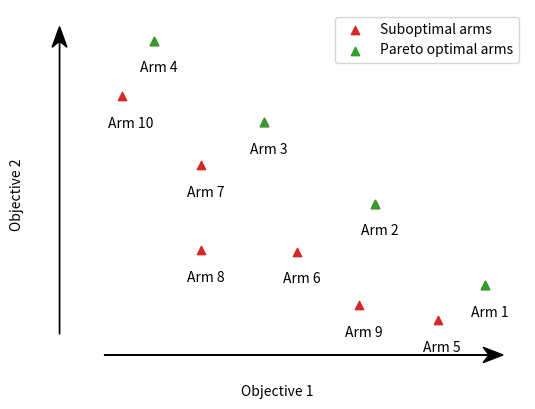

Write Python code to recreate this figure.
import matplotlib.pyplot as plt
import os
import numpy as np
import matplotlib as mpl
import scipy.stats as stats
import matplotlib.patches as mpatches

#Pareto front
D= 0.5
obj1= np.array([9, 6.67, 4.33, 2, 8, 5.03, 3, 3, 6.33, 1.33])
obj2= np.array([2, 4.33, 6.67, 9, 1, 2.96, 5.43, 3, 1.42, 7.41])
anots= [f"Arm {i+1}" for i in range(10)]
pareto_obj1= np.array([9, 6.67, 4.33, 2])
pareto_obj2= np.array([2, 4.33, 6.67, 9])

fig, ax= plt.subplots()

# removing the default axis on all sides:
for side in ['bottom','right','top','left']:
    ax.spines[side].set_visible(False)

# removing the axis ticks
plt.xticks([]) # labels
plt.yticks([])
ax.xaxis.set_ticks_position('none') # tick markers
ax.yaxis.set_ticks_position('none')


ax.scatter(obj1, obj2, color= 'tab:red', marker= '^',
           label='Suboptimal arms')
ax.scatter(pareto_obj1, pareto_obj2, color= 'tab:green', marker= '^',
           label='Pareto optimal arms')

# for i in range(len(obj1)):
#     rect = mpatches.Rectangle((obj1[i]- D,
#                                obj2[i] - D),
#                               2 * D,
#                               2 * D,
#                               fill=False,
#                               color="tab:purple",
#                               linewidth=2)
#     plt.gca().add_patch(rect)
#
# ax.scatter([obj1[2]-D, obj1[3]-D], [obj2[2]-D, obj2[3]-D],
#            color= 'tab:green', marker= 'x', s= 80)
# ax.scatter([obj1[9]+D], [obj2[9]+D],
#            color= 'tab:red', marker= 'x', s= 80)

for i in range(10):
    ax.annotate(anots[i], xy=(obj1[i], obj2[i]),
                    xytext=(obj1[i]-0.3, obj2[i]-0.9))
xmin, xmax = ax.get_xlim()
ymin, ymax = ax.get_ylim()

dps = fig.dpi_scale_trans.inverted()
bbox = ax.get_window_extent().transformed(dps)
width, height = bbox.width, bbox.height

# manual arrowhead width and length
hw = 1. / 20. * (ymax - ymin)
hl = 1. / 20. * (xmax - xmin)
lw = 1.  # axis line width
ohg = 0.3  # arrow overhang

# compute matching arrowhead length and width
yhw = hw / (ymax - ymin) * (xmax - xmin) * height / width
yhl = hl / (xmax - xmin) * (ymax - ymin) * width / height

# draw x and y axis
ax.arrow(xmin, 0, xmax - xmin, 0., fc='k', ec='k', lw=lw,
         head_width=hw, head_length=hl, overhang=ohg,
         length_includes_head=True, clip_on=False)

ax.arrow(0, ymin, 0., ymax - ymin, fc='k', ec='k', lw=lw,
         head_width=yhw, head_length=yhl, overhang=ohg,
         length_includes_head=True, clip_on=False)


ax.set_xlabel('Objective 1')
ax.set_ylabel('Objective 2')
ax.legend()

plt.show()
# plt.savefig('unavoidable bias bad outcome 1.pdf')
# plt.savefig('onlenemez sapma outcome 1.pdf')
plt.savefig('objective space.pdf')


